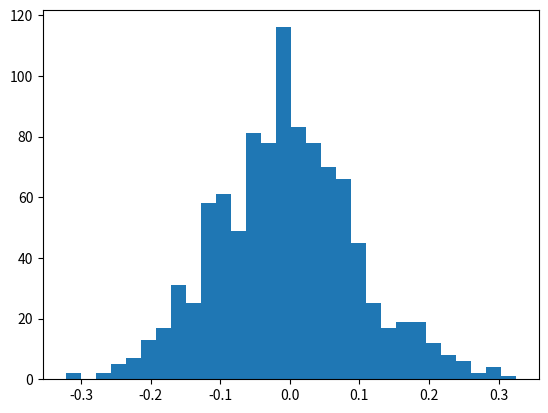

Python code for this plot: (Note: this script raises an exception after producing the figure.)
import numpy as np 
import matplotlib.pyplot as plt

mu, sigma = 0, 0.1 # mean and standard deviation
s = np.random.normal(mu, sigma, 1000)
count, bins, ignored = plt.hist(s, 30, normed=True)
plt.plot(bins, 1/(sigma * np.sqrt(2 * np.pi)) *np.exp( - (bins - mu)**2 / (2 * sigma**2) ), linewidth=2, color='r')
plt.show()